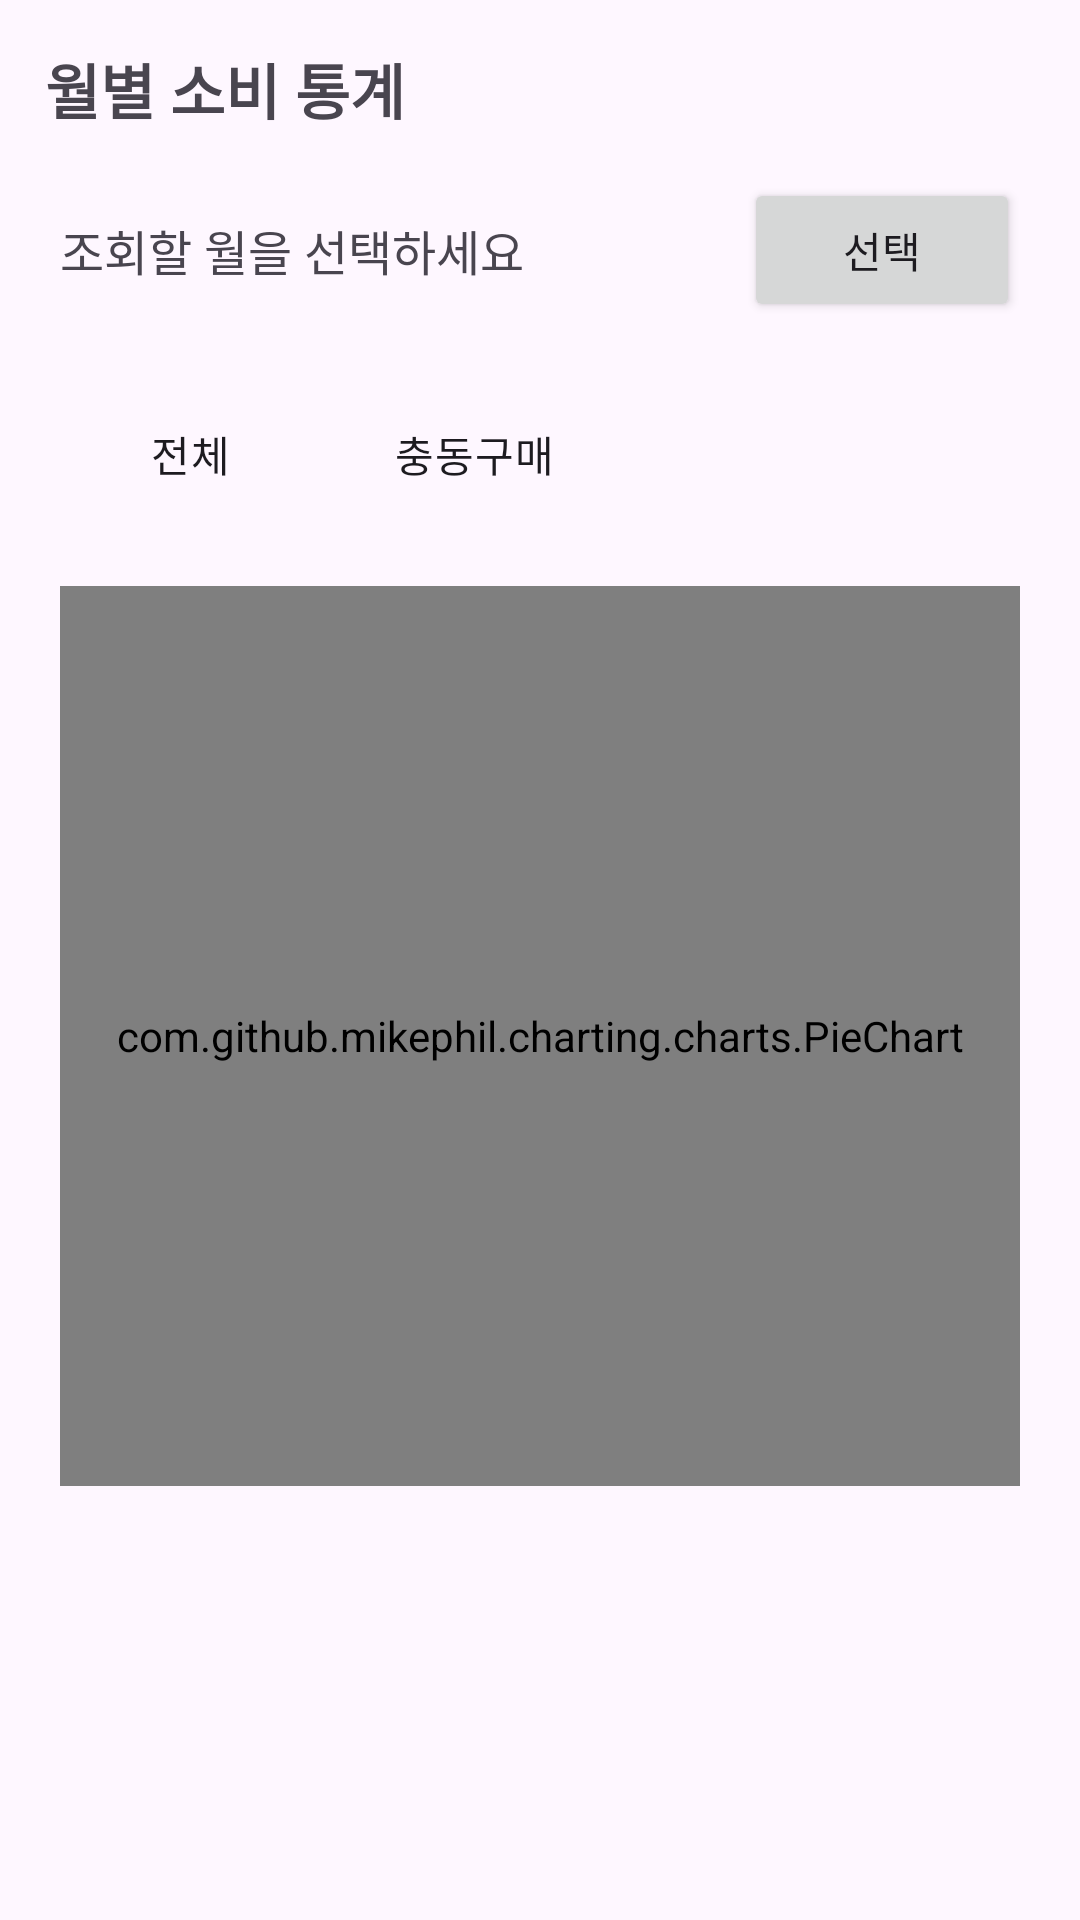

Reconstruct the res/layout file that produces this screen, plus the resources it refers to.
<!-- AndroidManifest.xml: application theme Theme.WhatsInMyCart -->
<!-- res/layout/fragment_my_menu.xml -->
<?xml version="1.0" encoding="utf-8"?>
<LinearLayout xmlns:android="http://schemas.android.com/apk/res/android"
    xmlns:app="http://schemas.android.com/apk/res-auto"
    android:layout_width="match_parent"
    android:layout_height="match_parent"
    android:layout_marginTop="110dp"
    android:id="@+id/main"
    android:orientation="vertical" >

    <TextView
        android:layout_width="match_parent"
        android:layout_height="wrap_content"
        android:text="월별 소비 통계"
        android:textSize="20dp"
        android:textStyle="bold"
        android:layout_margin="15dp"/>

    <LinearLayout
        android:layout_width="match_parent"
        android:layout_height="wrap_content"
        android:orientation="horizontal"
        android:layout_marginLeft="20dp">

        <TextView
            android:id="@+id/select_month"
            android:layout_width="wrap_content"
            android:layout_height="wrap_content"
            android:text="조회할 월을 선택하세요"
            android:textSize="16dp"
            android:layout_gravity="center"
            android:layout_weight="10"/>
        <Button
            android:id="@+id/select_month_btn"
            android:layout_width="wrap_content"
            android:layout_height="wrap_content"
            android:text="선택"
            android:textSize="14dp"
            android:layout_weight="0.5"
            android:layout_marginRight="20dp"/>

    </LinearLayout>

    <RadioGroup
        android:id="@+id/radioGroup"
        android:layout_width="wrap_content"
        android:layout_height="wrap_content"
        android:layout_marginTop="20dp"
        android:layout_marginLeft="20dp"
        android:orientation="horizontal">

        <RadioButton
            android:id="@+id/total"
            android:checked="true"
            android:layout_width="wrap_content"
            android:layout_height="wrap_content"
            android:background="@drawable/selector_button"
            android:button="@null"
            android:textAlignment="center"
            android:paddingLeft="30dp"
            android:paddingRight="30dp"
            android:text="전체"
            android:layout_weight="1"/>
        <RadioButton
            android:id="@+id/outwill"
            android:layout_width="match_parent"
            android:layout_height="wrap_content"
            android:background="@drawable/selector_button"
            android:button="@null"
            android:textAlignment="center"
            android:paddingLeft="25dp"
            android:paddingRight="25dp"
            android:text="충동구매"
            android:layout_weight="1"/>
    </RadioGroup>

    <com.github.mikephil.charting.charts.PieChart
        android:id="@+id/pie_chart"
        android:layout_width="match_parent"
        android:layout_height="300dp"
        android:layout_centerHorizontal="true"
        android:layout_margin="20dp" />

</LinearLayout>
<!-- resources referenced by this layout -->
<resources>
  <style name="Theme.WhatsInMyCart" parent="Base.Theme.WhatsInMyCart" />
  <style name="Base.Theme.WhatsInMyCart" parent="Theme.Material3.DayNight.NoActionBar">
          
          
          <item name="android:windowLightStatusBar" tools:targetApi="m">true</item>
      </style>
</resources>
